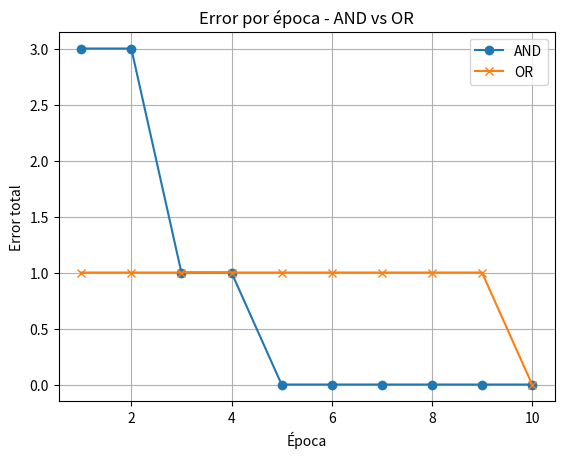
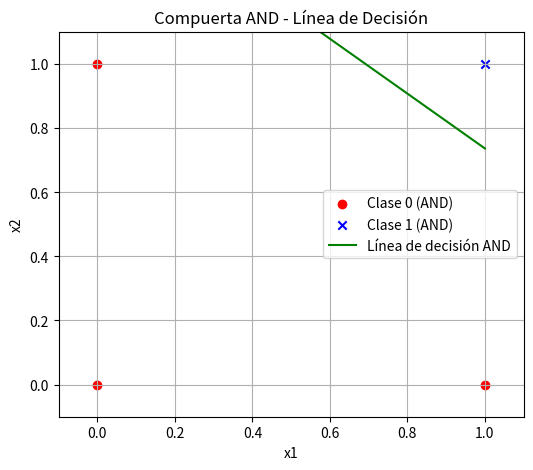
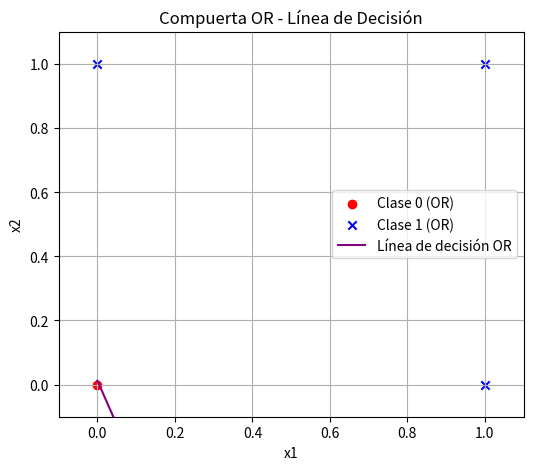

These charts were generated, in order, by the following Python code:
import numpy as np
import matplotlib.pyplot as plt

# Función de activación (escalón)
def step_function(x):
    return np.where(x >= 0, 1, 0)

# Predicción del perceptrón
def perceptron_predict(X, weights):
    return step_function(np.dot(X, weights[1:]) + weights[0])

# Entrenamiento del perceptrón
def perceptron_train(X, y, learning_rate=0.1, epochs=10):
    weights = np.random.rand(X.shape[1] + 1)  # Inicialización aleatoria
    errors = []

    for _ in range(epochs):
        total_error = 0
        for xi, target in zip(X, y):
            output = perceptron_predict(xi, weights)
            error = target - output
            update = learning_rate * error
            weights[1:] += update * xi
            weights[0] += update
            total_error += abs(error)
        errors.append(total_error)

    return weights, errors

# Entradas
X = np.array([
    [0, 0],
    [0, 1],
    [1, 0],
    [1, 1]
])

# Salidas esperadas
y_and = np.array([0, 0, 0, 1])
y_or  = np.array([0, 1, 1, 1])

# Entrenar perceptrones
weights_and, errors_and = perceptron_train(X, y_and)
weights_or,  errors_or  = perceptron_train(X, y_or)

# Mostrar predicciones
print("Predicciones con perceptrón para AND y OR:\n")
for xi in X:
    pred_and = perceptron_predict(xi, weights_and)
    pred_or  = perceptron_predict(xi, weights_or)
    print(f"Entrada: {xi} → AND: {pred_and} | OR: {pred_or}")

# Graficar errores
plt.plot(range(1, len(errors_and)+1), errors_and, label='AND', marker='o')
plt.plot(range(1, len(errors_or)+1), errors_or, label='OR', marker='x')
plt.xlabel("Época")
plt.ylabel("Error total")
plt.title("Error por época - AND vs OR")
plt.legend()
plt.grid(True)
plt.show()

# -----------------------------------------------
# Gráfica 1: Línea de decisión para compuerta AND
# -----------------------------------------------
plt.figure(figsize=(6, 5))
for i, xi in enumerate(X):
    if y_and[i] == 0:
        plt.scatter(xi[0], xi[1], color='red', marker='o', label='Clase 0 (AND)' if i == 0 else "")
    else:
        plt.scatter(xi[0], xi[1], color='blue', marker='x', label='Clase 1 (AND)' if i == 3 else "")

# Línea de decisión AND
x_vals = np.array([0, 1])
y_vals = -(weights_and[1] * x_vals + weights_and[0]) / weights_and[2]
plt.plot(x_vals, y_vals, color='green', label='Línea de decisión AND')

plt.title("Compuerta AND - Línea de Decisión")
plt.xlabel("x1")
plt.ylabel("x2")
plt.xlim(-0.1, 1.1)
plt.ylim(-0.1, 1.1)
plt.grid(True)
plt.legend()
plt.show()

# -----------------------------------------------
# Gráfica 2: Línea de decisión para compuerta OR
# -----------------------------------------------
plt.figure(figsize=(6, 5))
for i, xi in enumerate(X):
    if y_or[i] == 0:
        plt.scatter(xi[0], xi[1], color='red', marker='o', label='Clase 0 (OR)' if i == 0 else "")
    else:
        plt.scatter(xi[0], xi[1], color='blue', marker='x', label='Clase 1 (OR)' if i == 1 else "")

# Línea de decisión OR
y_vals_or = -(weights_or[1] * x_vals + weights_or[0]) / weights_or[2]
plt.plot(x_vals, y_vals_or, color='purple', label='Línea de decisión OR')

plt.title("Compuerta OR - Línea de Decisión")
plt.xlabel("x1")
plt.ylabel("x2")
plt.xlim(-0.1, 1.1)
plt.ylim(-0.1, 1.1)
plt.grid(True)
plt.legend()
plt.show()
